Dataset: Dataset (GitHub, navya28-S2005/DragonFruit). Classes: ripe dragon fruit, unripe dragon fruit.

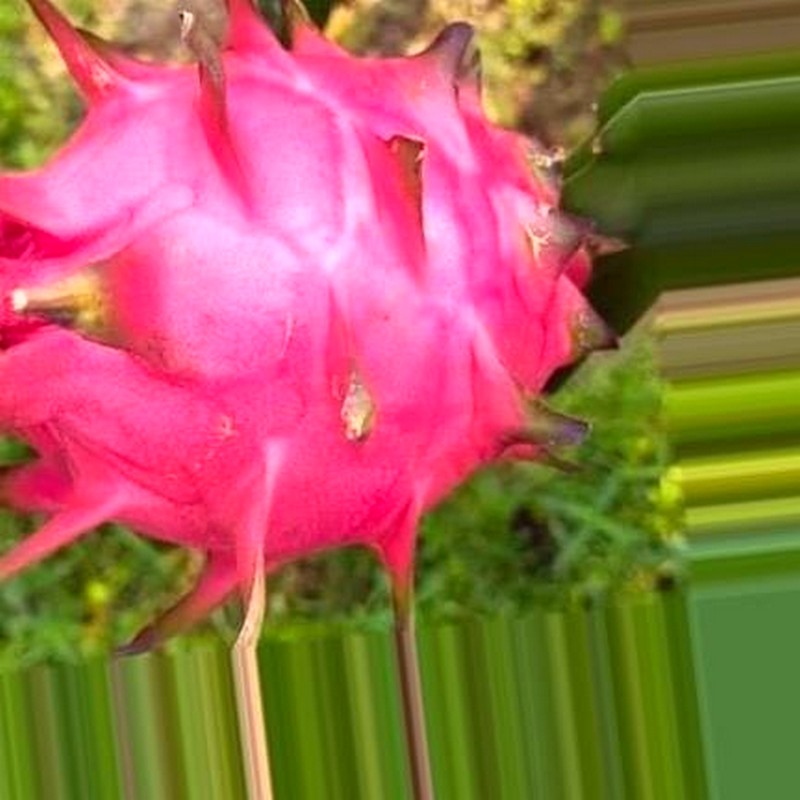
Label: ripe dragon fruit

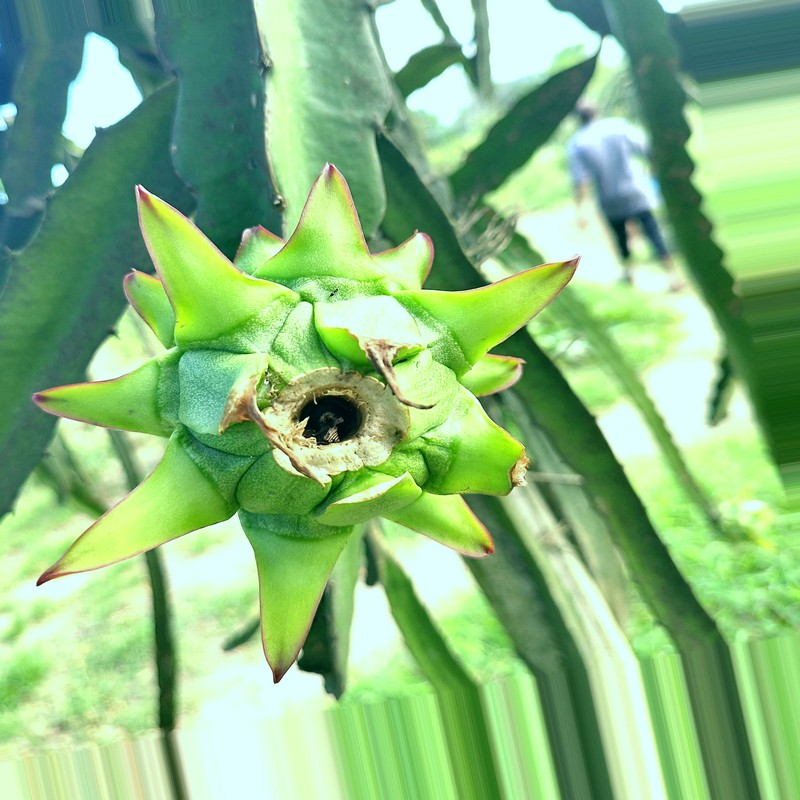
Label: unripe dragon fruit

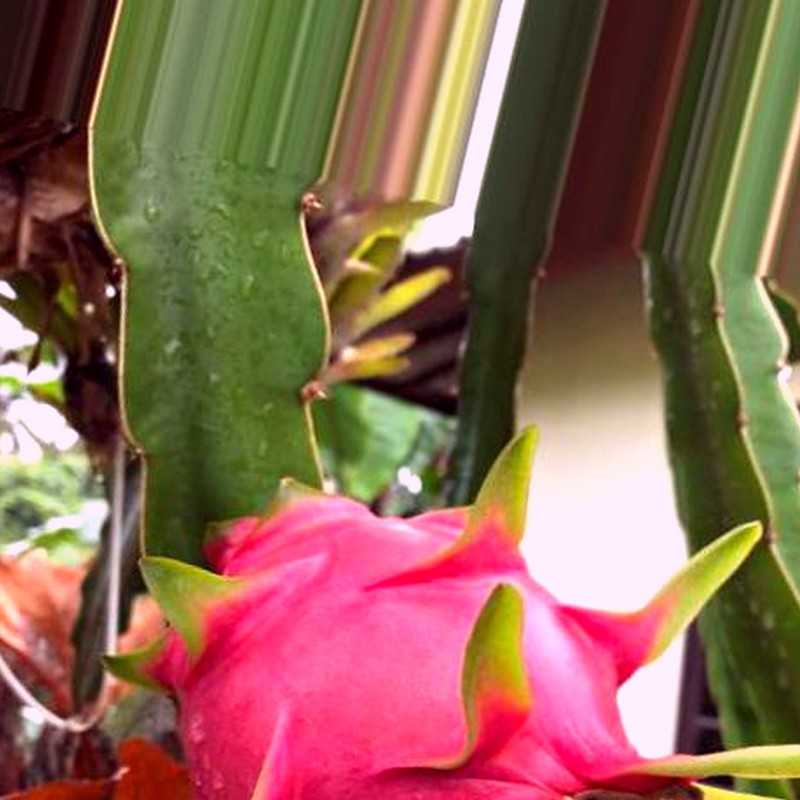
Label: ripe dragon fruit

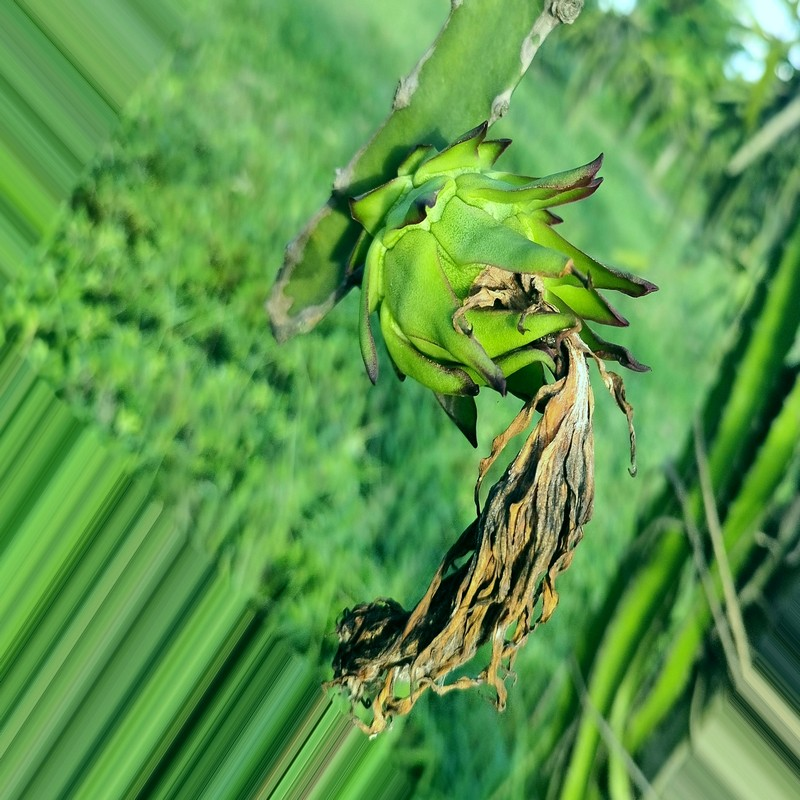
Label: unripe dragon fruit
